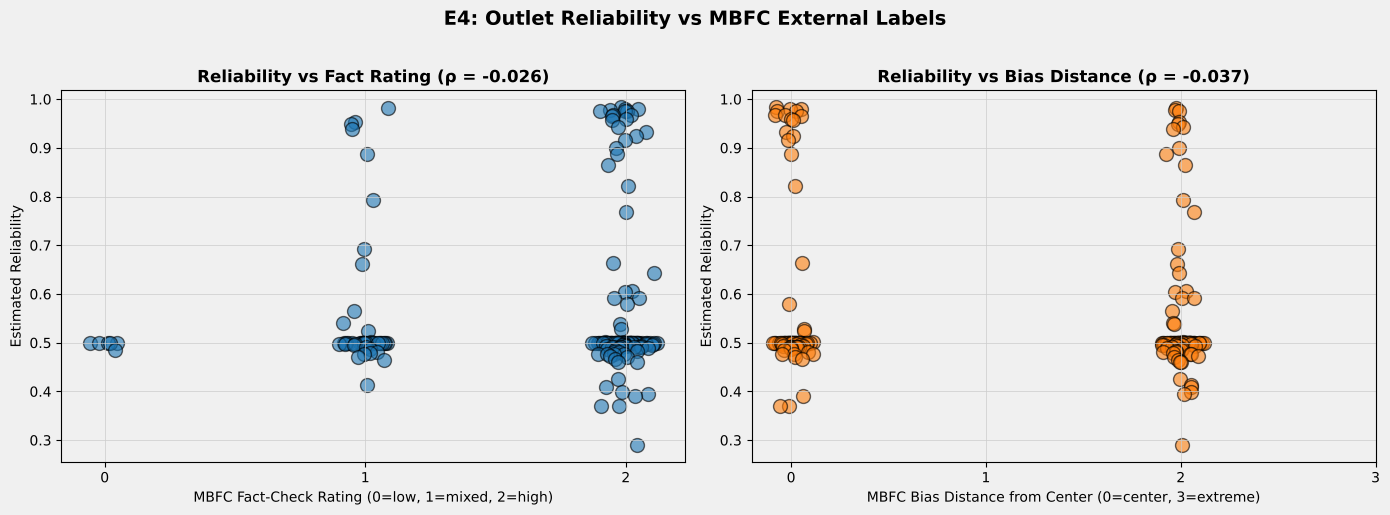

The data file committed next to this chart (first rows):
outlet, n_articles, fact, bias, sens, spec, reliability, n_obs
english.ahram.org.eg, 63, high, center, 0.9764, 0.99, 0.9832, 63.0
mirror.co.uk, 654, mixed, left, 0.9729, 0.9893, 0.9811, 654.0
cp24.com, 180, high, center, 0.9702, 0.99, 0.9801, 180.0
rte.ie, 578, high, center, 0.97, 0.99, 0.98, 578.0
torontosun.com, 140, high, right, 0.9742, 0.9819, 0.9781, 140.0
scotsman.com, 162, high, center, 0.99, 0.9621, 0.976, 162.0
taipeitimes.com, 130, high, center, 0.9608, 0.99, 0.9754, 130.0
vox.com, 179, high, left, 0.9606, 0.99, 0.9753, 179.0
euronews.com, 414, high, center, 0.9863, 0.9505, 0.9684, 414.0
abc.net.au, 298, high, center, 0.943, 0.99, 0.9665, 298.0
scmp.com, 471, high, center, 0.964, 0.9686, 0.9663, 471.0
theconversation.com, 99, high, center, 0.9268, 0.99, 0.9584, 99.0
voanews.com, 191, high, center, 0.99, 0.926, 0.958, 191.0
townhall.com, 77, mixed, right, 0.919, 0.9878, 0.9534, 77.0
newsbusters.org, 70, mixed, right, 0.9094, 0.99, 0.9497, 70.0
newstatesman.com, 32, high, left, 0.8961, 0.99, 0.943, 32.0
rawstory.com, 405, mixed, left, 0.9471, 0.9284, 0.9378, 405.0
timesofindia.indiatimes.com, 1354, high, center, 0.9779, 0.8888, 0.9334, 1354
consumerist.com, 298, high, center, 0.9517, 0.8978, 0.9247, 298.0
news24.com, 215, high, center, 0.99, 0.842, 0.916, 215.0
huffingtonpost.com, 2606, high, left, 0.9614, 0.8399, 0.9007, 2606
upi.com, 893, high, center, 0.9792, 0.796, 0.8876, 893.0
tasnimnews.com, 32, mixed, right, 0.99, 0.7837, 0.8868, 32.0
thefrisky.com, 130, high, left, 0.9831, 0.7478, 0.8654, 130.0
i24news.tv, 31, high, center, 0.8812, 0.7642, 0.8227, 31.0
foxnews.com, 806, mixed, right, 0.9466, 0.6397, 0.7932, 806.0
nymag.com, 215, high, left, 0.9673, 0.5693, 0.7683, 215.0
dailytelegraph.com.au, 30, mixed, right, 0.99, 0.3953, 0.6927, 30.0
financialexpress.com, 727, high, center, 0.9429, 0.3852, 0.664, 727.0
newsmax.com, 550, mixed, right, 0.9605, 0.363, 0.6617, 550.0
people.com, 396, high, left, 0.99, 0.295, 0.6425, 396.0
boingboing.net, 90, high, left, 0.9891, 0.2244, 0.6067, 90.0
gq.com, 33, high, left, 0.8849, 0.3248, 0.6049, 33.0
thegrio.com, 105, high, left, 0.9864, 0.1989, 0.5927, 105.0
mashable.com, 755, high, left, 0.9705, 0.2126, 0.5916, 755.0
recode.net, 366, high, center, 0.9445, 0.2144, 0.5794, 366.0
christianpost.com, 287, mixed, right, 0.9801, 0.15, 0.5651, 287.0
dailymail.co.uk, 2264, mixed, right, 0.9626, 0.1167, 0.5396, 2264
salon.com, 343, high, left, 0.9195, 0.1561, 0.5378, 343.0
business2community.com, 290, high, center, 0.9844, 0.07099, 0.5277, 290.0
thewrap.com, 539, mixed, center, 0.9502, 0.0963, 0.5232, 539.0
680news.com, 52, high, center, 0.985, 0.01931, 0.5022, 52.0
wnd.com, 183, mixed, right, 0.99, 0.01389, 0.5019, 183.0
afr.com, 175, high, center, 0.99, 0.01, 0.5, 175.0
thediplomat.com, 14, high, center, 0.99, 0.01, 0.5, 14.0
thenation.com, 18, high, left, 0.99, 0.01, 0.5, 18.0
novinite.com, 64, high, center, 0.99, 0.01, 0.5, 64.0
wonkette.com, 31, mixed, left, 0.99, 0.01, 0.5, 31.0
allgov.com, 32, high, center, 0.99, 0.01, 0.5, 32.0
indianexpress.com, 285, high, center, 0.99, 0.01, 0.5, 285.0
pastemagazine.com, 216, high, left, 0.99, 0.01, 0.5, 216.0
auburnpub.com, 48, high, center, 0.99, 0.01, 0.5, 48.0
patheos.com, 87, mixed, center, 0.99, 0.01, 0.5, 87.0
newyorker.com, 61, high, left, 0.99, 0.01, 0.5, 61.0
defenseone.com, 5, high, center, 0.99, 0.01, 0.5, 5.0
austinchronicle.com, 16, high, left, 0.99, 0.01, 0.5, 16.0
truthdig.com, 32, high, left, 0.99, 0.01, 0.5, 32.0
redalertpolitics.com, 23, mixed, right, 0.99, 0.01, 0.5, 23.0
msnbc.com, 105, mixed, left, 0.99, 0.01, 0.5, 105.0
politicususa.com, 14, high, left, 0.99, 0.01, 0.5, 14.0
... 147 more rows
